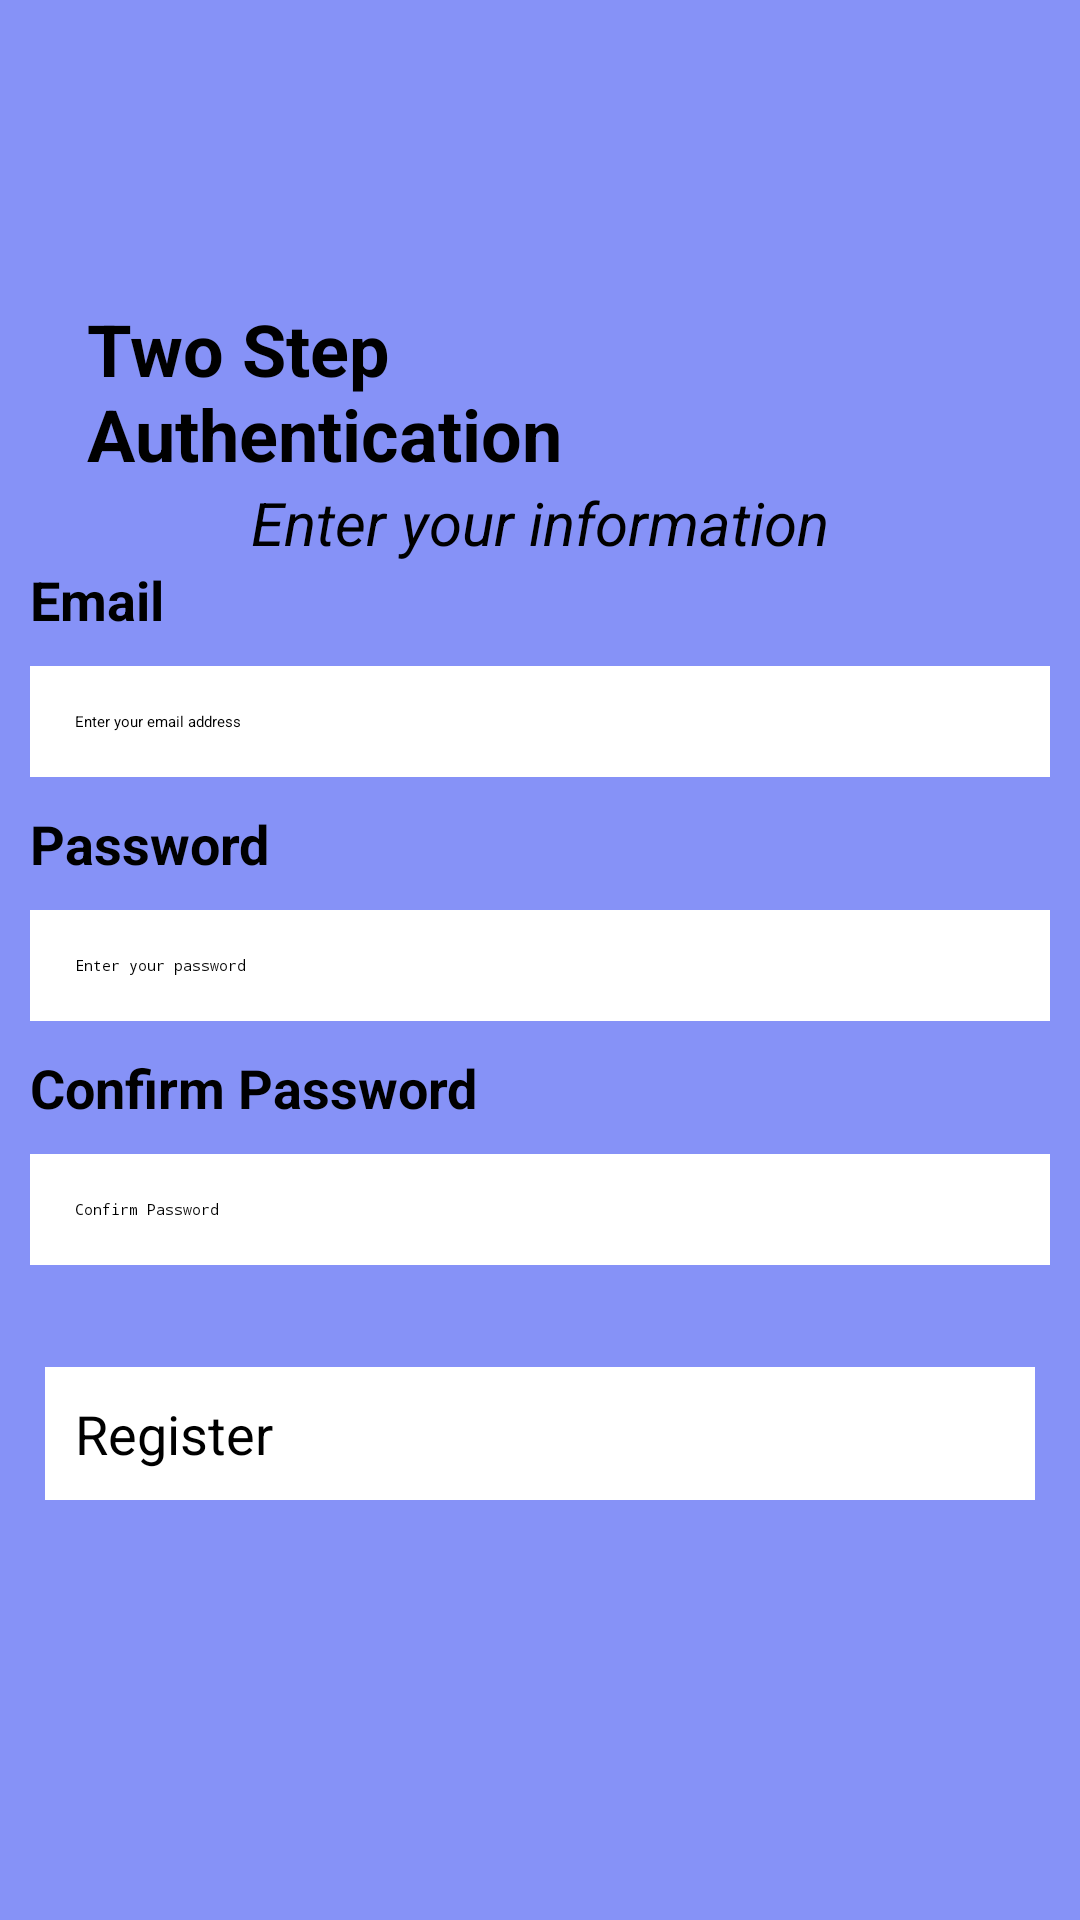

Reconstruct the res/layout file that produces this screen, plus the resources it refers to.
<!-- AndroidManifest.xml: application theme Theme.StashTrackImproved -->
<!-- res/layout/auth_first_step.xml -->
<?xml version="1.0" encoding="utf-8"?>

<ScrollView
    xmlns:android="http://schemas.android.com/apk/res/android"
    xmlns:app="http://schemas.android.com/apk/res-auto"
    xmlns:tools="http://schemas.android.com/tools"
    android:layout_width="match_parent"
    android:layout_height="match_parent"
    android:background="@color/purple"
    tools:context=".AuthFirstStep">

    <LinearLayout
        android:layout_width="match_parent"
        android:layout_height="wrap_content"
        android:orientation="vertical">
        <RelativeLayout
            android:layout_width="wrap_content"
            android:layout_height="wrap_content"
            android:layout_marginStart="5dp"
            android:layout_marginTop="100dp">

            <TextView
                android:id="@+id/title"
                android:layout_width="wrap_content"
                android:layout_height="wrap_content"
                android:layout_alignParentEnd="true"
                android:layout_marginStart="24dp"
                android:layout_marginEnd="71dp"
                android:text="@string/two_step_authentication_title"
                android:textAlignment="center"
                android:textColor="@color/black"
                android:textSize="24sp"
                android:textStyle="bold" />

            <View
                android:layout_width="match_parent"
                android:layout_height="2dp"
                android:layout_marginTop="-20dp"
                android:background="@color/purple_700"
                android:layout_marginStart="8dp"
                android:layout_marginEnd="24dp" />

        </RelativeLayout>

        <TextView
            android:id="@+id/personalInformation"
            android:layout_width="wrap_content"
            android:layout_height="wrap_content"
            android:layout_gravity="center"
            android:text="@string/enter_your_information"
            android:textAlignment="center"
            android:textColor="@color/black"
            android:textSize="20sp"
            android:textStyle="italic" />

        <TextView
            android:layout_width="wrap_content"
            android:layout_height="wrap_content"
            android:text="@string/user_email"
            android:textSize="18sp"
            android:textStyle="bold"
            android:layout_marginStart="10dp" />

        <EditText
            android:id="@+id/edit_email"
            android:layout_width="match_parent"
            android:layout_height="wrap_content"
            android:hint="@string/user_email_hint"
            android:background="@color/white"
            android:padding="15dp"
            android:inputType="textEmailAddress"
            android:layout_margin="10dp"/>

        <TextView
            android:layout_width="wrap_content"
            android:layout_height="wrap_content"
            android:text="@string/password"
            android:textStyle="bold"
            android:textSize="18sp"
            android:layout_marginStart="10dp"/>

        <EditText
            android:id="@+id/edit_password"
            android:layout_width="match_parent"
            android:layout_height="wrap_content"
            android:hint="@string/password_hint"
            android:inputType="textPassword"
            android:background="@color/white"
            android:padding="15dp"
            android:layout_margin="10dp"/>

        <TextView
            android:layout_width="wrap_content"
            android:layout_height="wrap_content"
            android:text="@string/confirm_password"
            android:textStyle="bold"
            android:textSize="18sp"
            android:layout_marginStart="10dp" />

        <EditText
            android:id="@+id/edit_confirmPassword"
            android:layout_width="match_parent"
            android:layout_height="wrap_content"
            android:hint="@string/confirm_password"
            android:background="@color/white"
            android:padding="15dp"
            android:inputType="textPassword"
            android:layout_margin="10dp"/>

        <Button
            android:id="@+id/register_button"
            android:layout_width="match_parent"
            android:layout_height="wrap_content"
            android:layout_gravity="center"
            android:layout_marginLeft="15dp"
            android:layout_marginTop="24dp"
            android:layout_marginRight="15dp"
            android:layout_marginBottom="5dp"
            android:background="@color/white"
            android:padding="10dp"
            android:text="@string/register_activity_title"
            android:textAllCaps="false"
            android:textColor="@color/black"
            android:textSize="18sp" />

    </LinearLayout>

</ScrollView>
<!-- resources referenced by this layout -->
<resources>
  <color name="black">#FF000000</color>
  <color name="purple">#8692F7</color>
  <color name="purple_700">#FF3700B3</color>
  <color name="white">#FFFFFFFF</color>
  <string name="confirm_password">Confirm Password</string>
  <string name="enter_your_information">Enter your information</string>
  <string name="password">Password</string>
  <string name="password_hint">Enter your password</string>
  <string name="register_activity_title">Register</string>
  <string name="two_step_authentication_title">Two Step Authentication</string>
  <string name="user_email">Email</string>
  <string name="user_email_hint">Enter your email address</string>
</resources>
